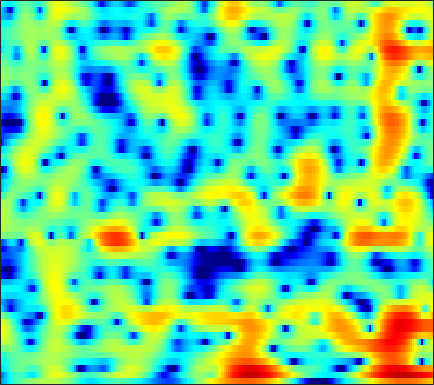

The data file committed next to this chart (first rows):
-9.2401, -8.2161, -6.9213, -5.7528, -4.9638, -4.0269, -3.2102, -2.6667, -2.0197, -1.4473, -0.94002, -0.59508, -0.17351, 0.20539, 0.46816, 0.79416, 1.0864, 1.2853, 1.5209, 1.7121, 1.8577, 1.9318, 1.9802, 1.9666
-11.35, -9.62, -7.581, -5.897, -4.861, -3.767, -2.993, -2.616, -2.385, -2.468, -2.871, -3.378, -4.288, -5.288, -5.828, -5.751, -4.609, -3.357, -1.621, -0.07104, 1.209, 1.989, 2.805, 3.384
-6.428, -5.601, -4.523, -3.518, -2.841, -2.079, -1.485, -1.164, -0.9165, -0.8765, -1.044, -1.292, -1.739, -2.221, -2.495, -2.564, -2.169, -1.595, -0.6191, 0.4027, 1.326, 1.914, 2.523, 2.921
-4.857, -4.352, -3.701, -3.078, -2.646, -2.123, -1.668, -1.374, -1.045, -0.7852, -0.5826, -0.4572, -0.3076, -0.1607, -0.0385, 0.1543, 0.384, 0.5777, 0.8538, 1.13, 1.383, 1.544, 1.708, 1.79
-4.028, -3.439, -2.783, -2.259, -1.945, -1.621, -1.393, -1.276, -1.177, -1.125, -1.093, -1.065, -1.006, -0.9009, -0.7795, -0.5558, -0.2668, -0.01678, 0.3442, 0.7124, 1.06, 1.296, 1.556, 1.742
-0.8396, -0.4496, -0.1025, 0.05904, 0.05874, -0.1056, -0.4571, -0.8452, -1.509, -2.335, -3.285, -4.025, -4.915, -5.413, -5.364, -4.71, -3.623, -2.708, -1.516, -0.4321, 0.4955, 1.084, 1.719, 2.186
2.486, 2.498, 2.364, 2.058, 1.71, 1.08, 0.2412, -0.5463, -1.834, -3.467, -5.559, -7.548, -11.03, -15.3, -15.91, -11.67, -7.751, -5.527, -3.242, -1.505, -0.1694, 0.6237, 1.435, 2.007
4.006, 3.689, 3.138, 2.457, 1.856, 0.9481, -0.08001, -0.9274, -2.14, -3.39, -4.577, -5.335, -6.045, -6.337, -6.247, -5.73, -4.871, -4.075, -2.913, -1.753, -0.6938, -0.0006294, 0.7591, 1.312
4.794, 4.237, 3.389, 2.395, 1.53, 0.2236, -1.264, -2.516, -4.368, -6.425, -8.587, -10.02, -11.07, -10.76, -9.836, -8.248, -6.593, -5.438, -4.011, -2.684, -1.44, -0.5736, 0.473, 1.341
3.957, 3.306, 2.342, 1.229, 0.2942, -1.111, -2.705, -4.056, -6.153, -8.848, -12.49, -15.78, -18.25, -15.98, -13.94, -11.89, -10.31, -9.203, -7.612, -5.803, -3.859, -2.422, -0.6317, 0.9326
0.467, -0.3144, -1.435, -2.533, -3.258, -4.134, -4.861, -5.341, -5.91, -6.489, -7.205, -7.809, -8.518, -9.051, -9.503, -10.8, -13.58, -17.65, -34.45, -15.53, -8.435, -4.989, -1.671, 0.7142
-5.848, -7.357, -10.04, -13.42, -15.7, -15.09, -12.15, -10.38, -8.707, -7.471, -6.594, -6.193, -5.943, -5.858, -5.793, -5.748, -5.761, -5.671, -5.119, -3.988, -2.492, -1.276, 0.3783, 1.909
-7.968, -8.678, -10.08, -11.69, -12.4, -12.25, -10.97, -9.738, -8.296, -7.262, -6.428, -5.851, -5.197, -4.712, -4.387, -3.811, -3.078, -2.523, -1.768, -0.8765, 0.1557, 0.9252, 1.861, 2.726
-5.69, -5.874, -6.275, -6.534, -6.524, -6.492, -6.442, -6.359, -6.092, -5.882, -5.854, -5.884, -5.834, -5.648, -5.41, -4.844, -3.919, -3.017, -1.703, -0.4162, 0.7754, 1.609, 2.589, 3.365
-4.634, -4.782, -4.832, -4.829, -4.858, -4.862, -4.829, -4.904, -5.121, -5.439, -6.078, -6.919, -8.704, -11.29, -13.69, -14.12, -9.731, -6.606, -3.263, -0.6787, 1.227, 2.318, 3.472, 4.305
-7.798, -7.855, -7.837, -7.79, -7.729, -7.389, -6.875, -6.449, -6.092, -5.936, -5.951, -6.17, -6.837, -7.676, -7.976, -7.484, -5.75, -3.937, -1.586, 0.3746, 2, 2.996, 3.985, 4.621
-14, -14.86, -16.77, -18.39, -18, -15.6, -12.97, -11.2, -9.135, -7.617, -6.464, -5.696, -4.796, -4.051, -3.44, -2.485, -1.501, -0.7037, 0.4349, 1.493, 2.404, 3.014, 3.667, 4.084
-15.8, -17.15, -19.32, -20.8, -20.96, -18.14, -14.67, -12.65, -10.39, -8.384, -6.772, -5.743, -4.446, -3.262, -2.485, -1.488, -0.5109, 0.1719, 0.9922, 1.764, 2.438, 2.846, 3.293, 3.617
-13.31, -13.46, -13.55, -13.63, -13.24, -12.38, -11.39, -10.39, -9.034, -7.746, -6.396, -5.416, -4.216, -3.041, -2.19, -1.183, -0.2487, 0.4071, 1.164, 1.807, 2.375, 2.721, 3.073, 3.334
-11.71, -11.77, -11.8, -11.67, -11.26, -10.62, -10.05, -9.539, -8.606, -7.619, -6.511, -5.533, -4.196, -2.947, -2.021, -0.856, 0.1145, 0.7275, 1.461, 2.033, 2.448, 2.712, 2.981, 3.147
-13.98, -14.76, -13.82, -11.86, -10.9, -10.31, -9.925, -10.12, -10.56, -10.25, -8.768, -7.176, -4.792, -2.615, -1.312, 0.1173, 1.22, 1.796, 2.325, 2.655, 2.762, 2.769, 2.769, 2.756
-11.07, -11.5, -9.787, -7.311, -6.297, -5.992, -6.418, -7.567, -11.04, -15.72, -11.63, -6.86, -2.814, -0.08048, 1.46, 2.803, 3.6, 3.925, 3.862, 3.356, 2.532, 1.684, 0.5611, 0.01852
0.4075, -0.03756, -0.1796, -0.2444, -0.3193, -0.2788, -0.5911, -0.7237, -0.9249, -0.8534, -0.2626, 0.3446, 1.452, 2.404, 2.982, 3.546, 3.654, 3.493, 2.818, 1.438, -0.7341, -3.343, -9.408, -24.23
1.941, 1.708, 1.466, 1.205, 1.062, 0.8767, 0.7101, 0.5868, 0.5626, 0.5749, 0.7291, 0.9011, 1.114, 1.411, 1.527, 1.585, 1.514, 1.238, 0.7422, -0.06098, -1.145, -1.965, -3.106, -3.703
2.147, 2.003, 1.674, 1.377, 1.156, 0.7668, 0.504, 0.2523, 0.0224, -0.1311, -0.2253, -0.1885, -0.1583, -0.03529, 0.07095, 0.1351, 0.2071, 0.167, 0.07394, -0.08153, -0.3431, -0.5166, -0.7757, -0.9707
2.296, 2.097, 1.72, 1.291, 0.87, 0.2446, -0.427, -0.9385, -1.637, -2.126, -2.442, -2.478, -2.237, -1.955, -1.623, -1.189, -0.8387, -0.5188, -0.2488, 0.03282, 0.2813, 0.3934, 0.5828, 0.6537
2.297, 2.08, 1.807, 1.218, 0.6572, -0.313, -1.783, -3.043, -5.178, -7.395, -8.446, -8.058, -6.485, -4.845, -3.946, -2.93, -2.183, -1.705, -1.029, -0.3776, 0.349, 0.8725, 1.486, 1.994
1.082, 1.285, 1.34, 1.174, 0.8277, -0.06481, -1.496, -3.071, -6.018, -10.47, -13.8, -11.61, -7.989, -5.899, -5.025, -4.788, -4.883, -5.16, -4.759, -3.281, -1.449, 0.003528, 1.544, 2.735
-3.698, -2.242, -1.056, -0.1192, 0.2001, 0.2766, 0.06537, -0.3996, -1.046, -1.825, -2.27, -2.567, -2.657, -3.114, -3.626, -5.234, -8.178, -12.54, -19.06, -9.402, -3.996, -1.44, 0.9621, 2.554
-8.509, -6.303, -4.222, -2.644, -1.827, -0.9854, -0.4388, -0.2047, -0.02717, -0.0169, -0.07217, -0.217, -0.5029, -0.9303, -1.367, -2.012, -2.712, -3.034, -3.086, -2.359, -1.218, -0.2709, 0.8656, 1.839
-7.619, -6.864, -5.617, -4.343, -3.44, -2.241, -1.348, -0.6933, -0.1043, 0.363, 0.5646, 0.678, 0.6107, 0.5029, 0.3017, 0.05758, -0.2257, -0.3528, -0.4309, -0.3265, -0.08497, 0.1827, 0.6039, 1.026
-9.452, -9.421, -8.128, -6.354, -4.755, -2.983, -1.384, -0.4574, 0.5749, 1.283, 1.749, 1.928, 2.008, 1.863, 1.664, 1.241, 0.7592, 0.3483, -0.1135, -0.5259, -0.7057, -0.725, -0.5188, -0.2154
-17.6, -28.16, -13.57, -7.896, -4.866, -2.267, -0.1154, 0.985, 2.201, 2.993, 3.54, 3.682, 3.702, 3.347, 2.939, 2.05, 0.9001, -0.224, -1.865, -3.577, -4.654, -4.767, -4.064, -3.019
-4.929, -5.073, -4.242, -2.874, -1.632, -0.02622, 1.369, 2.3, 3.247, 3.973, 4.389, 4.524, 4.421, 3.98, 3.411, 2.243, 0.5506, -1.283, -4.587, -10.34, -23.27, -16.87, -9.844, -6.746
-3.011, -2.861, -2.295, -1.448, -0.7419, 0.2908, 1.253, 1.964, 2.776, 3.428, 3.837, 4.045, 4.034, 3.817, 3.406, 2.646, 1.499, 0.4855, -1.194, -2.86, -4.199, -4.821, -5.206, -5.692
-6.838, -6.016, -4.906, -3.573, -2.69, -1.5, -0.4162, 0.3006, 1.215, 1.947, 2.595, 2.933, 3.28, 3.413, 3.384, 3.183, 2.764, 2.386, 1.686, 0.9608, 0.1574, -0.4758, -1.359, -2.446
-15.65, -12.18, -9.399, -7.38, -6.198, -4.793, -3.602, -2.745, -1.72, -0.7021, 0.2414, 0.877, 1.66, 2.26, 2.65, 2.96, 3.137, 3.11, 3.006, 2.717, 2.286, 1.909, 1.264, 0.5625
-12.8, -12.43, -11.36, -10.67, -9.857, -9.156, -8.144, -7.41, -6.242, -4.869, -3.434, -2.256, -0.8589, 0.4563, 1.269, 2.185, 2.859, 3.199, 3.48, 3.53, 3.406, 3.2, 2.789, 2.272
-12.33, -13.46, -14.56, -15.14, -15.23, -15.12, -15, -14.97, -14.06, -11.89, -8.637, -6.373, -3.563, -1.305, 0.0945, 1.605, 2.709, 3.365, 3.886, 4.163, 4.176, 4.005, 3.628, 3.029
-14.29, -17.32, -25.09, -28.64, -24.17, -19.99, -19.83, -21.4, -25.59, -18.74, -11.84, -8.079, -4.335, -1.553, 0.1689, 1.917, 3.229, 3.981, 4.608, 4.941, 4.928, 4.688, 4.12, 3.182
-11.57, -13.22, -14.96, -15.96, -15.74, -14.54, -13.5, -12.51, -11.07, -9.141, -6.696, -4.842, -2.523, -0.3989, 0.9209, 2.441, 3.634, 4.262, 4.893, 5.161, 5.096, 4.843, 4.128, 2.989
-9.528, -9.809, -10.29, -10.34, -10.35, -10.14, -9.38, -8.797, -7.681, -6.242, -4.69, -3.505, -1.843, -0.354, 0.6548, 1.847, 2.779, 3.336, 3.866, 4.124, 4.149, 4.006, 3.56, 2.845
-8.614, -8.473, -8.648, -8.976, -9.234, -9.583, -9.592, -9.296, -8.252, -6.811, -5.172, -3.869, -2.353, -0.9948, -0.07639, 0.8766, 1.637, 2.103, 2.505, 2.805, 2.964, 2.98, 2.954, 2.808
-5.982, -6.139, -6.659, -7.889, -9.28, -11.77, -15.77, -17.32, -13.68, -9.3, -6.044, -4.269, -2.397, -1.006, -0.275, 0.4376, 0.88, 1.036, 1.171, 1.283, 1.448, 1.654, 2.018, 2.421
-1.927, -2.256, -2.997, -4.101, -5.267, -7.251, -9.254, -9.77, -8.223, -5.701, -3.484, -2.138, -0.7891, 0.03119, 0.3496, 0.4235, 0.0241, -0.5639, -1.552, -2.623, -2.934, -2.314, -0.8661, 0.7704
0.5797, 0.392, -0.03893, -0.5446, -0.8808, -1.411, -1.756, -1.731, -1.491, -0.9947, -0.381, 0.06046, 0.4263, 0.5466, 0.4425, -0.1314, -1.276, -2.589, -5.516, -11.11, -23.51, -12.23, -5.374, -1.718
0.787, 0.6591, 0.4693, 0.218, 0.01862, -0.1536, -0.2498, -0.294, -0.2444, -0.09824, 0.07504, 0.1532, 0.2114, 0.1403, -0.05085, -0.5201, -1.219, -1.86, -2.881, -3.752, -3.96, -3.496, -2.352, -0.9995
0.2709, 0.09927, -0.1143, -0.3444, -0.5657, -0.7526, -0.8615, -0.9218, -0.8485, -0.6913, -0.503, -0.3624, -0.1858, -0.1288, -0.1881, -0.3219, -0.5448, -0.7827, -1.01, -1.101, -1.015, -0.8166, -0.3446, 0.2398
-0.5051, -0.7351, -1.07, -1.468, -1.867, -2.398, -2.827, -2.977, -2.766, -2.204, -1.504, -0.9681, -0.3747, -0.02084, 0.07799, 0.07602, -0.09355, -0.3438, -0.5725, -0.6411, -0.5027, -0.2586, 0.3147, 0.9772
-2.247, -2.038, -2.122, -2.67, -3.352, -5.204, -8.072, -9.845, -9.052, -5.694, -2.825, -1.251, 0.08887, 0.798, 1.008, 0.7943, 0.06318, -0.7717, -2.123, -3.271, -3.258, -2.326, -0.5827, 1.069
-6.582, -4.433, -3.003, -2.749, -3.194, -4.567, -6.77, -8.245, -7.363, -4.281, -1.599, -0.1819, 1.142, 1.808, 1.891, 1.396, 0.147, -1.357, -4.763, -11.62, -13.82, -7.142, -2.188, 0.706
-4.672, -3.83, -2.917, -2.359, -2.248, -2.163, -2.088, -1.87, -1.446, -0.7319, 0.0758, 0.668, 1.254, 1.567, 1.557, 1.291, 0.711, 0.1228, -0.8027, -1.473, -1.485, -1.006, -0.04032, 0.9328
-2.678, -2.618, -2.385, -2.06, -1.768, -1.428, -1.069, -0.7889, -0.366, 0.08216, 0.5288, 0.8389, 1.132, 1.295, 1.343, 1.308, 1.179, 1.02, 0.8273, 0.722, 0.7289, 0.8298, 0.9668, 1.061
-2.987, -2.924, -2.735, -2.44, -2.092, -1.643, -1.15, -0.7866, -0.2327, 0.2637, 0.6802, 0.8953, 1.127, 1.244, 1.291, 1.259, 1.191, 1.139, 1.149, 1.199, 1.291, 1.355, 1.431, 1.407
-5.207, -4.848, -4.484, -4.139, -3.86, -3.165, -2.277, -1.555, -0.6649, 0.0895, 0.6436, 0.9194, 1.099, 1.071, 0.9052, 0.5785, 0.227, 0.07581, 0.05449, 0.315, 0.8061, 1.215, 1.75, 2.13
-7.918, -7.702, -8.228, -9.15, -9.484, -8.082, -5.6, -3.814, -1.947, -0.5803, 0.3023, 0.6957, 0.7634, 0.376, -0.2644, -1.522, -3.264, -4.647, -5.661, -4.343, -1.968, -0.2961, 1.437, 2.672
-6.791, -7.669, -9.891, -14.13, -18.08, -13.54, -8.214, -5.459, -3.047, -1.463, -0.537, -0.2249, -0.2246, -0.7652, -1.526, -3.204, -5.948, -9.091, -12.98, -8.622, -3.946, -1.48, 0.8957, 2.538
-3.528, -4.097, -4.87, -5.466, -5.615, -5.224, -4.334, -3.547, -2.575, -1.843, -1.407, -1.298, -1.343, -1.624, -1.918, -2.472, -2.985, -3.278, -3.147, -2.348, -1.099, -0.03476, 1.276, 2.365
